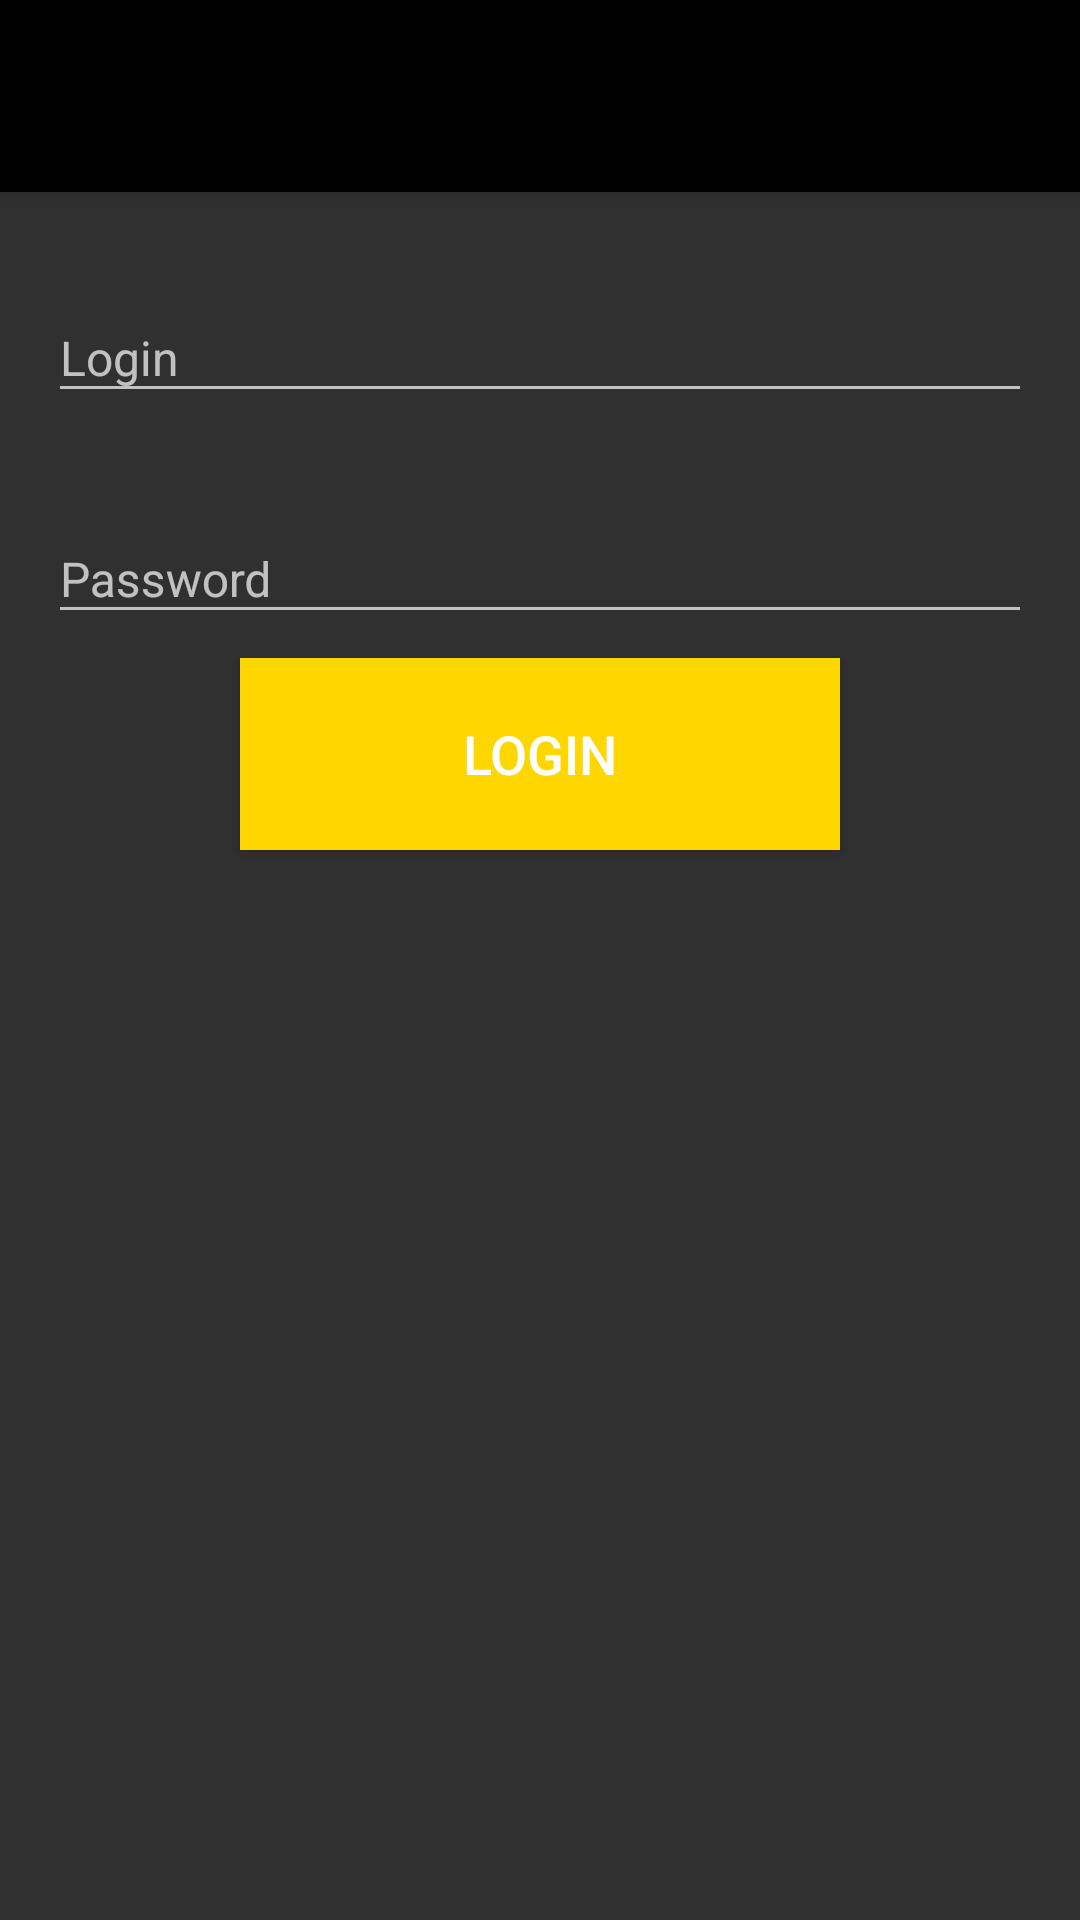

This screen was rendered from an Android layout file. Write that file and the resources it references.
<!-- AndroidManifest.xml: application theme AppTheme -->
<!-- res/layout/activity_login.xml -->
<?xml version="1.0" encoding="utf-8"?>
<LinearLayout xmlns:android="http://schemas.android.com/apk/res/android"
    android:orientation="vertical" android:layout_width="match_parent"
    android:layout_height="match_parent">

    <include layout="@layout/toolbar"/>

    <android.support.design.widget.TextInputLayout
        android:id="@+id/phone_et_container"
        android:layout_width="match_parent"
        android:layout_height="wrap_content"
        android:layout_marginTop="24dp"
        android:paddingBottom="8dp"
        android:layout_marginEnd="16dp"
        android:layout_marginLeft="16dp"
        android:layout_marginRight="16dp"
        android:layout_marginStart="16dp">
        <EditText
            android:id="@+id/login_edit_text"
            android:hint="@string/login"
            android:textColorHint="@color/colorPrimary"
            android:layout_width="match_parent"
            android:layout_height="wrap_content"
            android:textSize="16sp"
            android:imeOptions="actionNext" />
    </android.support.design.widget.TextInputLayout>
    <android.support.design.widget.TextInputLayout
        android:id="@+id/password_et_container"
        android:layout_width="match_parent"
        android:layout_height="wrap_content"
        android:hint="@string/password"
        android:layout_marginTop="16dp"
        android:paddingBottom="8dp"
        android:layout_marginLeft="16dp"
        android:layout_marginRight="16dp"
        android:layout_marginEnd="16dp"
        android:layout_marginStart="16dp">
        <EditText
            android:id="@+id/password_edit_text"
            android:layout_width="match_parent"
            android:layout_height="wrap_content"
            android:textSize="16sp"
            android:inputType="textPassword" />
    </android.support.design.widget.TextInputLayout>

    <Button
        android:id="@+id/login_button"
        android:layout_gravity="center"
        android:text="@string/login"
        android:textSize="18sp"
        android:background="@color/colorAccent"
        android:layout_width="200dp"
        android:layout_height="64dp" />
</LinearLayout>
<!-- res/layout/toolbar.xml (included above) -->
<?xml version="1.0" encoding="utf-8"?>
<android.support.v7.widget.Toolbar xmlns:android="http://schemas.android.com/apk/res/android"
    xmlns:app="http://schemas.android.com/apk/res-auto"
    android:id="@+id/toolbar"
    android:layout_width="match_parent"
    app:theme="@style/ThemeOverlay.AppCompat.Dark.ActionBar"
    android:layout_height="64dp"
    android:elevation="4dp"
    android:background="@color/colorPrimaryDark">
</android.support.v7.widget.Toolbar>
<!-- resources referenced by this layout -->
<resources>
  <color name="colorAccent">#FFD600</color>
  <color name="colorPrimary">#263238</color>
  <color name="colorPrimaryDark">#000000</color>
  <string name="login">Login</string>
  <string name="password">Password</string>
  <style name="AppTheme" parent="Theme.AppCompat">
          <item name="colorPrimary">@color/colorPrimary</item>
          <item name="colorPrimaryDark">@color/colorPrimaryDark</item>
          <item name="colorAccent">@color/colorAccent</item>
          <item name="windowActionBar">false</item>
          <item name="windowNoTitle">true</item>
  
      </style>
</resources>
